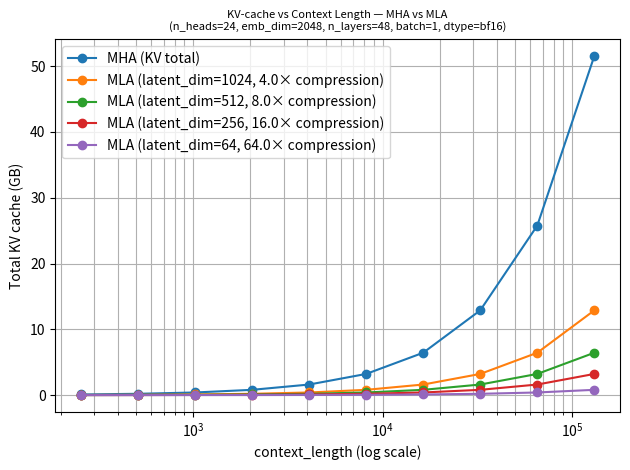

The script that saved this image:
# Copyright (c) Sebastian Raschka under Apache License 2.0 (see LICENSE.txt).
# Source for "Build a Large Language Model From Scratch"
#   - https://www.manning.com/books/build-a-large-language-model-from-scratch
# Code: https://github.com/rasbt/LLMs-from-scratch

import matplotlib.pyplot as plt

# Bytes per element
DTYPE_BYTES = {
    "fp32": 4,
    "bf16": 2,
    "fp16": 2,
    "fp8": 1,
    "int8": 1,
}


def bytes_to_gb(n_bytes):
    return n_bytes / (1000. ** 3)


def kv_bytes_total_mha(batch, context_length, emb_dim, n_heads,
                       n_layers, bytes_per_elem):
    head_dim = emb_dim / n_heads
    per_layer = batch * context_length * head_dim * n_heads * 2 * bytes_per_elem
    return per_layer * n_layers


def kv_bytes_total_mla(batch, context_length, n_layers, latent_dim, bytes_per_elem):
    return batch * context_length * n_layers * latent_dim * bytes_per_elem


def plot_abs_kv_vs_context_multiple():
    n_heads = 24
    emb_dim = 2048
    n_layers = 48
    batch_size = 1
    dtype = "bf16"
    bytes_per_elem = DTYPE_BYTES[dtype]

    context_lengths = [
        256, 512, 1024, 2048, 4096, 8192,
        16384, 32768, 65536, 131072
    ]

    mha_gb = []
    for L in context_lengths:
        total_mha = kv_bytes_total_mha(
            batch_size, L, emb_dim, n_heads, n_layers, bytes_per_elem
        )
        mha_gb.append(bytes_to_gb(total_mha))

    latent_dims = [1024, 512, 256, 64]
    plt.figure()
    plt.plot(context_lengths, mha_gb, marker="o", label="MHA (KV total)")

    L_ref = context_lengths[-1]
    total_mha_ref = kv_bytes_total_mha(batch_size, L_ref, emb_dim, n_heads, n_layers, bytes_per_elem)

    for latent_dim in latent_dims:
        mla_gb = []
        for L in context_lengths:
            total_mla = kv_bytes_total_mla(
                batch_size, L, n_layers, latent_dim, bytes_per_elem
            )
            mla_gb.append(bytes_to_gb(total_mla))

        total_mla_ref = kv_bytes_total_mla(batch_size, L_ref, n_layers, latent_dim, bytes_per_elem)
        comp = total_mha_ref / total_mla_ref if total_mla_ref != 0 else float("inf")

        plt.plot(context_lengths, mla_gb, marker="o",
                 label=f"MLA (latent_dim={latent_dim}, {comp:,.1f}× compression)")

    plt.xscale("log")
    plt.xlabel("context_length (log scale)")
    plt.ylabel("Total KV cache (GB)")
    plt.title(
        "KV-cache vs Context Length — MHA vs MLA\n"
        f"(n_heads={n_heads}, emb_dim={emb_dim}, n_layers={n_layers}, "
        f"batch={batch_size}, dtype={dtype})",
        fontsize=8
    )
    plt.grid(True, which="both")
    plt.legend()
    plt.tight_layout()
    plt.savefig("kv_bytes_vs_context_length.pdf")


if __name__ == "__main__":
    plot_abs_kv_vs_context_multiple()
